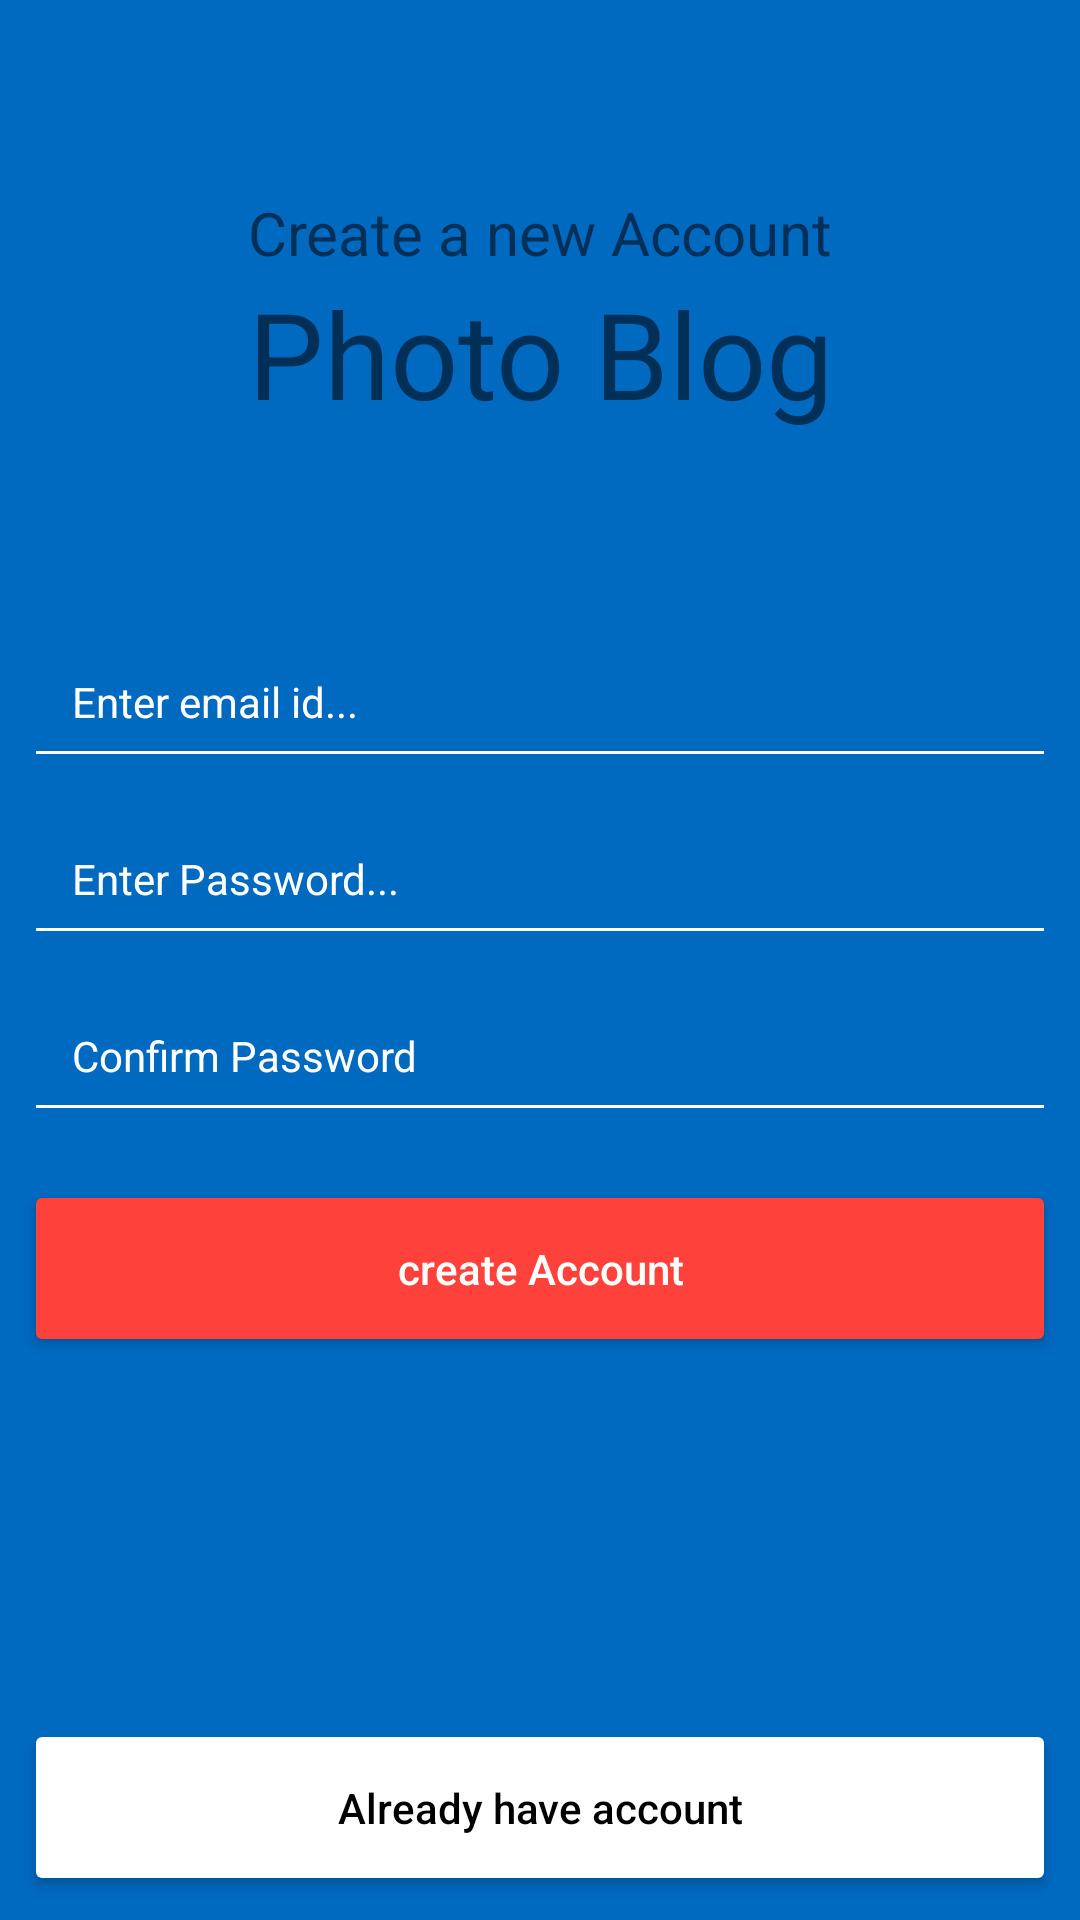

Reconstruct the res/layout file that produces this screen, plus the resources it refers to.
<!-- AndroidManifest.xml: application theme Theme.AppCompat.Light.NoActionBar -->
<!-- res/layout/activity_register.xml -->
<?xml version="1.0" encoding="utf-8"?>
<androidx.constraintlayout.widget.ConstraintLayout xmlns:android="http://schemas.android.com/apk/res/android"
    xmlns:app="http://schemas.android.com/apk/res-auto"
    xmlns:tools="http://schemas.android.com/tools"
    android:layout_width="match_parent"
    android:layout_height="match_parent"
    android:background="#0069C0"
    tools:context=".RegisterActivity">

    <TextView
        android:id="@+id/textView"
        android:layout_width="wrap_content"
        android:layout_height="wrap_content"
        android:layout_marginEnd="8dp"
        android:layout_marginStart="8dp"
        android:layout_marginTop="64dp"
        android:text="Create a new Account"
        android:textSize="20dp"
        app:layout_constraintEnd_toEndOf="parent"
        app:layout_constraintStart_toStartOf="parent"
        app:layout_constraintTop_toTopOf="parent" />

    <TextView
        android:id="@+id/textView2"
        android:layout_width="wrap_content"
        android:layout_height="wrap_content"
        android:layout_marginEnd="8dp"
        android:layout_marginStart="8dp"
        android:text="Photo Blog"
        android:textSize="40dp"
        app:layout_constraintEnd_toEndOf="parent"
        app:layout_constraintStart_toStartOf="parent"
        app:layout_constraintTop_toBottomOf="@+id/textView" />

    <EditText
        android:id="@+id/reg_email"
        android:layout_width="0dp"
        android:layout_height="wrap_content"
        android:layout_marginEnd="8dp"
        android:layout_marginStart="8dp"
        android:layout_marginTop="64dp"
        android:backgroundTint="@android:color/white"
        android:ems="10"
        android:hint="Enter email id..."
        android:inputType="textEmailAddress"
        android:padding="16dp"
        android:textColor="@android:color/white"
        android:textColorHint="@color/white"
        android:textSize="14sp"
        app:layout_constraintEnd_toEndOf="parent"
        app:layout_constraintStart_toStartOf="parent"
        app:layout_constraintTop_toBottomOf="@+id/textView2" />

    <EditText
        android:id="@+id/reg_pass"
        android:layout_width="0dp"
        android:layout_height="wrap_content"
        android:layout_marginEnd="8dp"
        android:layout_marginStart="8dp"
        android:layout_marginTop="8dp"
        android:backgroundTint="@android:color/white"
        android:ems="10"
        android:hint="Enter Password..."
        android:inputType="textPassword"
        android:padding="16dp"
        android:textColor="@android:color/white"
        android:textColorHint="@color/white"
        android:textSize="14sp"
        app:layout_constraintEnd_toEndOf="parent"
        app:layout_constraintHorizontal_bias="0.0"
        app:layout_constraintStart_toStartOf="parent"
        app:layout_constraintTop_toBottomOf="@+id/reg_email" />

    <Button
        android:id="@+id/reg_btn"
        android:layout_width="0dp"
        android:layout_height="wrap_content"
        android:layout_marginEnd="8dp"
        android:layout_marginStart="8dp"
        android:layout_marginTop="16dp"
        android:backgroundTint="#FE423B"
        android:paddingBottom="20dp"
        android:paddingTop="20dp"
        android:text="create Account"
        android:textAllCaps="false"
        android:textColor="@android:color/white"
        android:textSize="14sp"
        app:layout_constraintEnd_toEndOf="parent"
        app:layout_constraintHorizontal_bias="0.0"
        app:layout_constraintStart_toStartOf="parent"
        app:layout_constraintTop_toBottomOf="@+id/reg_confirm_pass" />

    <Button
        android:id="@+id/reg_login_btn"
        android:layout_width="0dp"
        android:layout_height="wrap_content"
        android:layout_marginBottom="8dp"
        android:layout_marginEnd="8dp"
        android:layout_marginStart="8dp"
        android:backgroundTint="@android:color/white"
        android:paddingBottom="20dp"
        android:paddingTop="20dp"
        android:text="Already have account"
        android:textAllCaps="false"
        android:textColor="@color/black"
        android:textSize="14sp"
        app:layout_constraintBottom_toBottomOf="parent"
        app:layout_constraintEnd_toEndOf="parent"
        app:layout_constraintStart_toStartOf="parent" />


    <EditText
        android:id="@+id/reg_confirm_pass"
        android:layout_width="0dp"
        android:layout_height="wrap_content"
        android:layout_marginEnd="8dp"
        android:layout_marginStart="8dp"
        android:layout_marginTop="8dp"
        android:backgroundTint="@android:color/white"
        android:ems="10"
        android:hint="Confirm Password"
        android:inputType="textPassword"
        android:padding="16dp"
        android:textColorHint="@color/white"
        android:textSize="14sp"
        app:layout_constraintEnd_toEndOf="parent"
        app:layout_constraintStart_toStartOf="parent"
        app:layout_constraintTop_toBottomOf="@+id/reg_pass" />

    <ProgressBar
        android:id="@+id/reg_progress"
        style="?android:attr/progressBarStyleHorizontal"
        android:layout_width="0dp"
        android:layout_height="wrap_content"
        android:indeterminate="true"
        android:visibility="invisible"
        app:layout_constraintEnd_toEndOf="parent"
        app:layout_constraintStart_toStartOf="parent"
        app:layout_constraintTop_toTopOf="parent" />

</androidx.constraintlayout.widget.ConstraintLayout>
<!-- resources referenced by this layout -->
<resources>

  <!-- not gathered from this repository: default colours our renderer supplied (Android Studio template values) -->
  <color name="black">#FF000000</color>
  <color name="white">#FFFFFFFF</color>
</resources>
